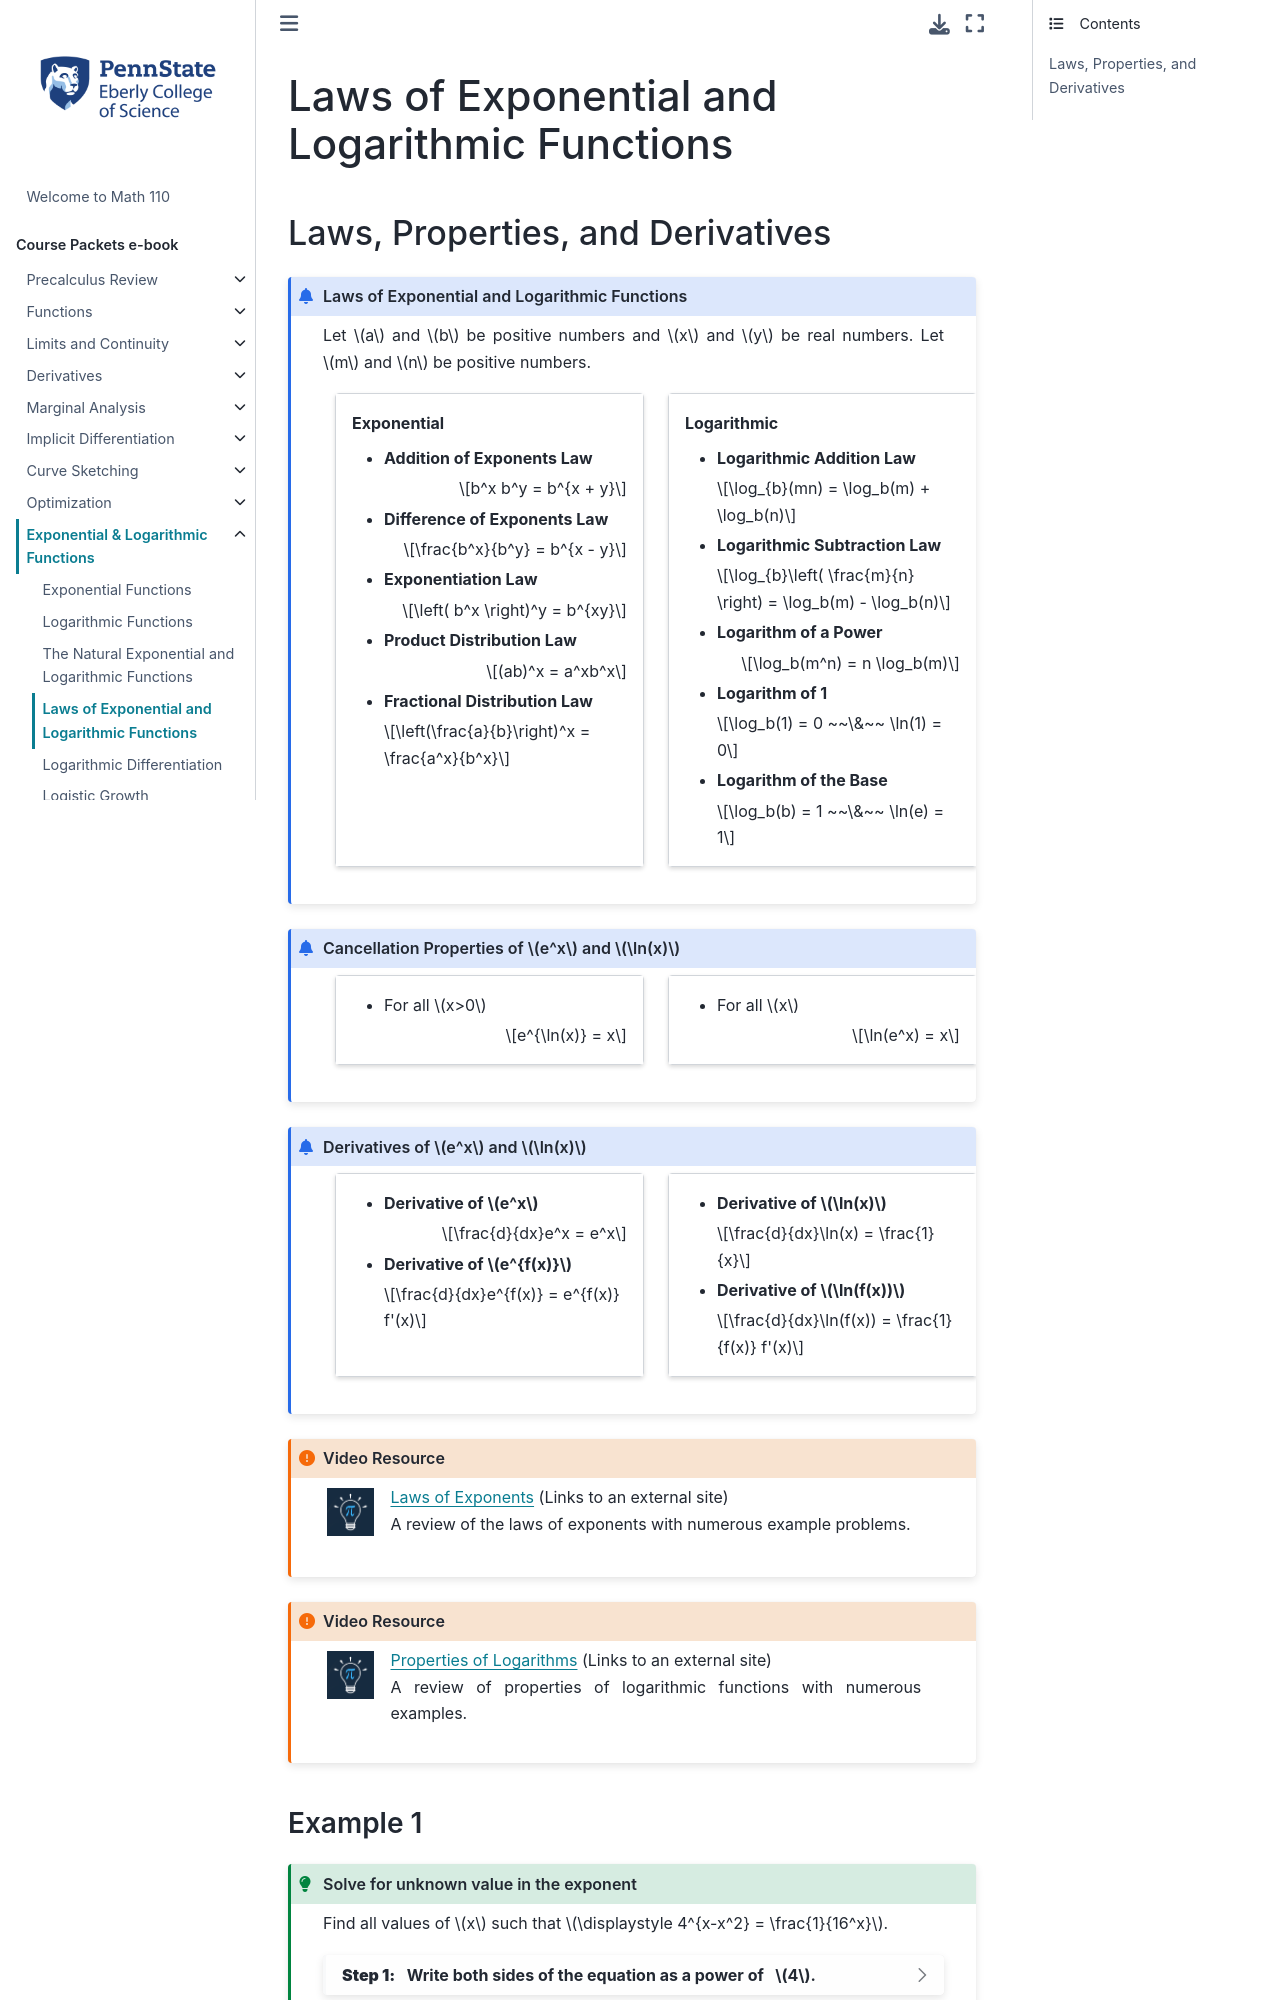

repository: 28left/110jupyter · page: ch_Exponential/exponential_laws.html · generator: jekyll

---
jupytext:
  formats: ipynb,md:myst
  text_representation:
    extension: .md
    format_name: myst
    format_version: 0.13
    jupytext_version: 1.10.3
kernelspec:
  display_name: Python 3.9.4 64-bit
  language: python
  name: python3
---

(exponential:laws)=
# Laws of Exponential and Logarithmic Functions

## Laws, Properties, and Derivatives

````{admonition} Laws of Exponential and Logarithmic Functions
:class: info
Let $a$ and $b$ be positive numbers and $x$ and $y$ be real numbers. Let $m$ and $n$ be positive numbers.

::::{grid} 2
:::{grid-item-card} Exponential
- **Addition of Exponents Law**

  $$b^x b^y = b^{x + y}$$

- **Difference of Exponents Law**

  $$\frac{b^x}{b^y} = b^{x - y}$$

- **Exponentiation Law**

  $$\left( b^x \right)^y = b^{xy}$$

- **Product Distribution Law**

  $$(ab)^x = a^xb^x$$

- **Fractional Distribution Law**

  $$\left(\frac{a}{b}\right)^x = \frac{a^x}{b^x}$$
:::

:::{grid-item-card} Logarithmic
- **Logarithmic Addition Law** 
  
  $$\log_{b}(mn) = \log_b(m) + \log_b(n)$$

- **Logarithmic Subtraction Law**

  $$\log_{b}\left( \frac{m}{n} \right) = \log_b(m) - \log_b(n)$$

- **Logarithm of a Power**

  $$\log_b(m^n) = n \log_b(m)$$

- **Logarithm of 1**

  $$\log_b(1) = 0 ~~\&~~ \ln(1) = 0$$

- **Logarithm of the Base**

  $$\log_b(b) = 1 ~~\&~~ \ln(e) = 1$$
:::
::::
````


````{admonition} Cancellation Properties of $e^x$ and $\ln(x)$
:class: info 

::::{grid} 2
:::{grid-item-card} 

- For all $x>0$  
  
  $$e^{\ln(x)} = x$$
:::

:::{grid-item-card} 
- For all $x$ 

  $$\ln(e^x) = x$$
:::
::::
````

````{admonition} Derivatives of $e^x$ and $\ln(x)$
:class: info 

::::{grid} 2
:::{grid-item-card}

- **Derivative of $e^x$**

  $$\frac{d}{dx}e^x = e^x$$

- **Derivative of $e^{f(x)}$**

  $$\frac{d}{dx}e^{f(x)} = e^{f(x)} f'(x)$$
:::

:::{grid-item-card}
- **Derivative of $\ln(x)$**

  $$\frac{d}{dx}\ln(x) = \frac{1}{x}$$

- **Derivative of $\ln(f(x))$**

  $$\frac{d}{dx}\ln(f(x)) = \frac{1}{f(x)} f'(x)$$

:::
::::
````


````{admonition} Video Resource
:class: important

::::{grid} 2
:::{grid-item}
:columns: 1
:padding: 1
```{image} ../images/UnderstandTheMath.png
:alt: UnderstandTheMath
```
:::
:::{grid-item}
:columns: 10
<a href="https://youtu.be/2_jV6DfU34s" target="_blank">Laws of Exponents</a> (Links to an external site) <br>
A review of the laws of exponents with numerous example problems.
:::
::::
````


````{admonition} Video Resource
:class: important

::::{grid} 2
:::{grid-item}
:columns: 1
:padding: 1
```{image} ../images/UnderstandTheMath.png
:alt: UnderstandTheMath
```
:::
:::{grid-item}
:columns: 10
<a href="https://youtu.be/d70cY4-O5yo" target="_blank">Properties of Logarithms</a> (Links to an external site) <br>
A review of properties of logarithmic functions with numerous examples.
:::
::::
````


### Example 1
````{admonition} Solve for unknown value in the exponent
:class: tip

Find all values of $x$ such that $\displaystyle 4^{x-x^2} = \frac{1}{16^x}$.

```{dropdown} **Step 1:** &nbsp; Write both sides of the equation as a power of &nbsp; $4$.
:color: light
:animate: fade-in

Since the left-hand side is already written as a power of $4$, focus on the right-hand side.

\begin{align*}
  \frac{1}{16^x} 
  &= 16^{-x} \\
  &= (4^2)^{-x}  && \hbox{since $16 = 4^2$}\\
  &= 4^{-2x} && \hbox{since $(b^x)^y = b^{xy}$}
\end{align*}

Therefore, the original equation can be rewritten in the following manner:

$$4^{x-x^2} = 4^{-2x}.$$
```


```{dropdown} **Step 2:** &nbsp; Set the exponents equal to each other, and solve for &nbsp; $x$.
:color: light
:animate: fade-in

\begin{align*}
  x-x^2 &= -2x && \\
  3x-x^2 &= 0 && \text{move all variables to one side}\\
  x(3-x) &= 0 && \text{factor}\\
  x = 0&, x = 3 && \text{folve for $x$ by setting each factor equal to $0$}
\end{align*}
```
````
